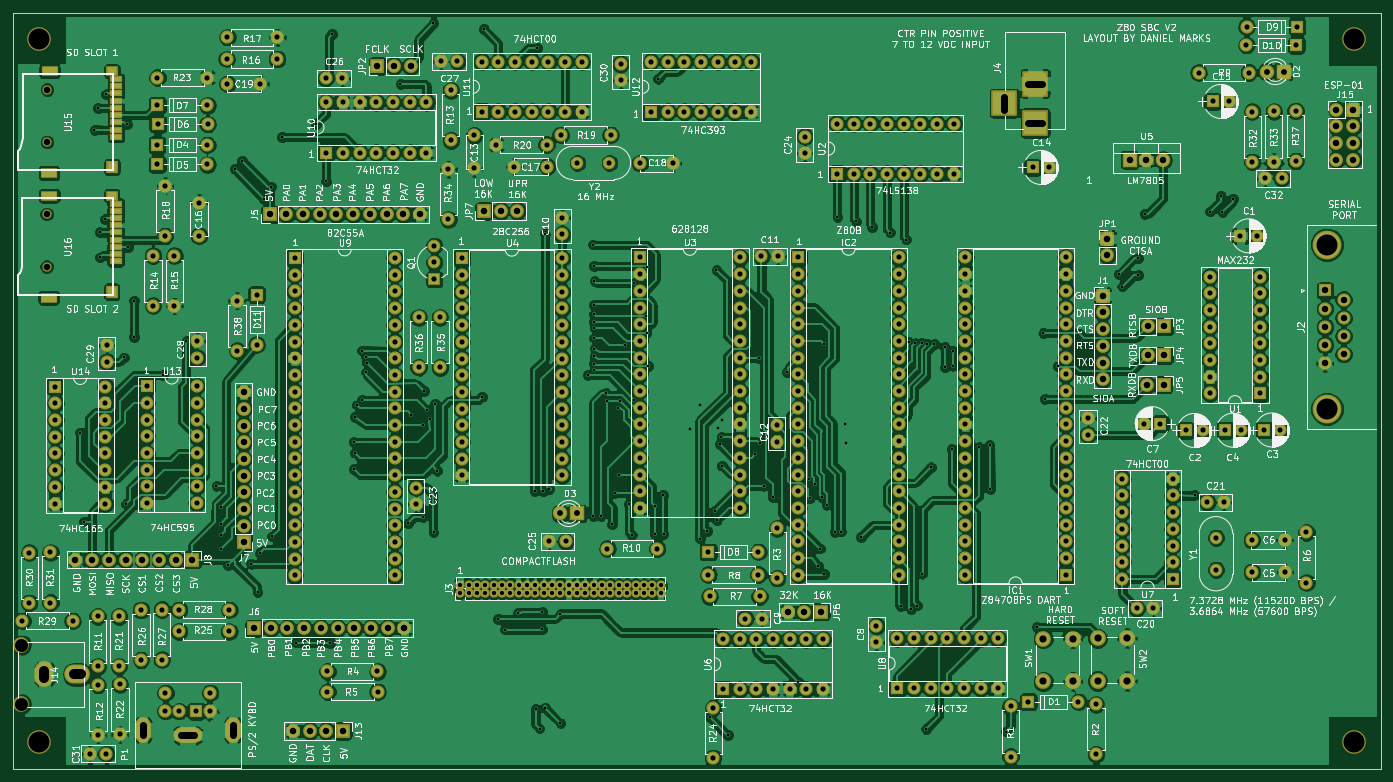
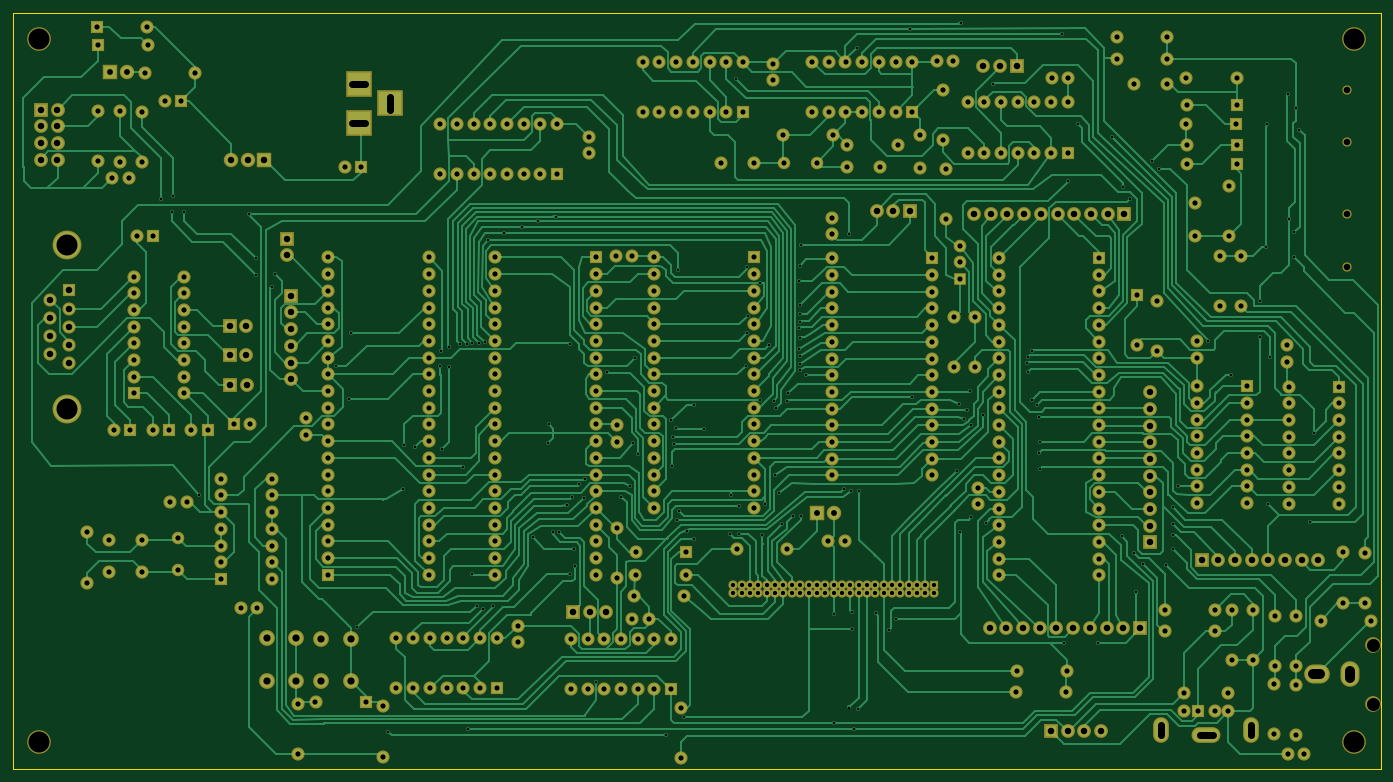
Circuit board: 9 layer files. Board 208.0 x 115.0 mm.
- bottom_copper: Z80SBC-B.Cu.gbr (140827 bytes)
- bottom_mask: Z80SBC-B.Mask.gbr (18433 bytes)
- bottom_silk: Z80SBC-B.SilkS.gbr (265 bytes)
- outline: Z80SBC-Edge.Cuts.gbr (489 bytes)
- top_copper: Z80SBC-F.Cu.gbr (619092 bytes)
- top_mask: Z80SBC-F.Mask.gbr (19224 bytes)
- top_silk: Z80SBC-F.SilkS.gbr (316014 bytes)
- drill: Z80SBC-NPTH.drl (364 bytes)
- drill: Z80SBC.drl (13201 bytes)

=== bottom_copper: Z80SBC-B.Cu.gbr (140827 bytes, source omitted) ===
=== bottom_mask: Z80SBC-B.Mask.gbr (18433 bytes, source omitted) ===
=== bottom_silk: Z80SBC-B.SilkS.gbr ===
G04 #@! TF.FileFunction,Legend,Bot*
%FSLAX46Y46*%
G04 Gerber Fmt 4.6, Leading zero omitted, Abs format (unit mm)*
G04 Created by KiCad (PCBNEW 4.0.7) date 08/01/21 13:22:12*
%MOMM*%
%LPD*%
G01*
G04 APERTURE LIST*
%ADD10C,0.100000*%
G04 APERTURE END LIST*
D10*
M02*

=== outline: Z80SBC-Edge.Cuts.gbr ===
G04 #@! TF.FileFunction,Profile,NP*
%FSLAX46Y46*%
G04 Gerber Fmt 4.6, Leading zero omitted, Abs format (unit mm)*
G04 Created by KiCad (PCBNEW 4.0.7) date 08/01/21 13:22:12*
%MOMM*%
%LPD*%
G01*
G04 APERTURE LIST*
%ADD10C,0.100000*%
%ADD11C,0.150000*%
G04 APERTURE END LIST*
D10*
D11*
X19000000Y-140000000D02*
X19000000Y-25000000D01*
X227000000Y-140000000D02*
X19000000Y-140000000D01*
X227000000Y-25000000D02*
X227000000Y-140000000D01*
X19000000Y-25000000D02*
X227000000Y-25000000D01*
M02*

=== top_copper: Z80SBC-F.Cu.gbr (619092 bytes, source omitted) ===
=== top_mask: Z80SBC-F.Mask.gbr (19224 bytes, source omitted) ===
=== top_silk: Z80SBC-F.SilkS.gbr (316014 bytes, source omitted) ===
=== drill: Z80SBC-NPTH.drl ===
M48
;DRILL file {KiCad 4.0.7} date 08/01/21 13:22:14
;FORMAT={-:-/ absolute / inch / decimal}
FMAT,2
INCH,TZ
T1C0.039
T2C0.079
T3C0.126
%
G90
G05
M72
T1
X0.9484Y-2.1902
X0.9484Y-2.5051
X0.95Y-1.4445
X0.95Y-1.7594
T3
X0.9055Y-1.1417
X0.9055Y-5.3543
X8.7795Y-1.1417
X8.7795Y-5.3543
T2
X0.7972Y-4.7697G85X0.7972Y-4.7697
G05
X0.7972Y-5.124G85X0.7972Y-5.124
G05
T0
M30

=== drill: Z80SBC.drl (13201 bytes, source omitted) ===
